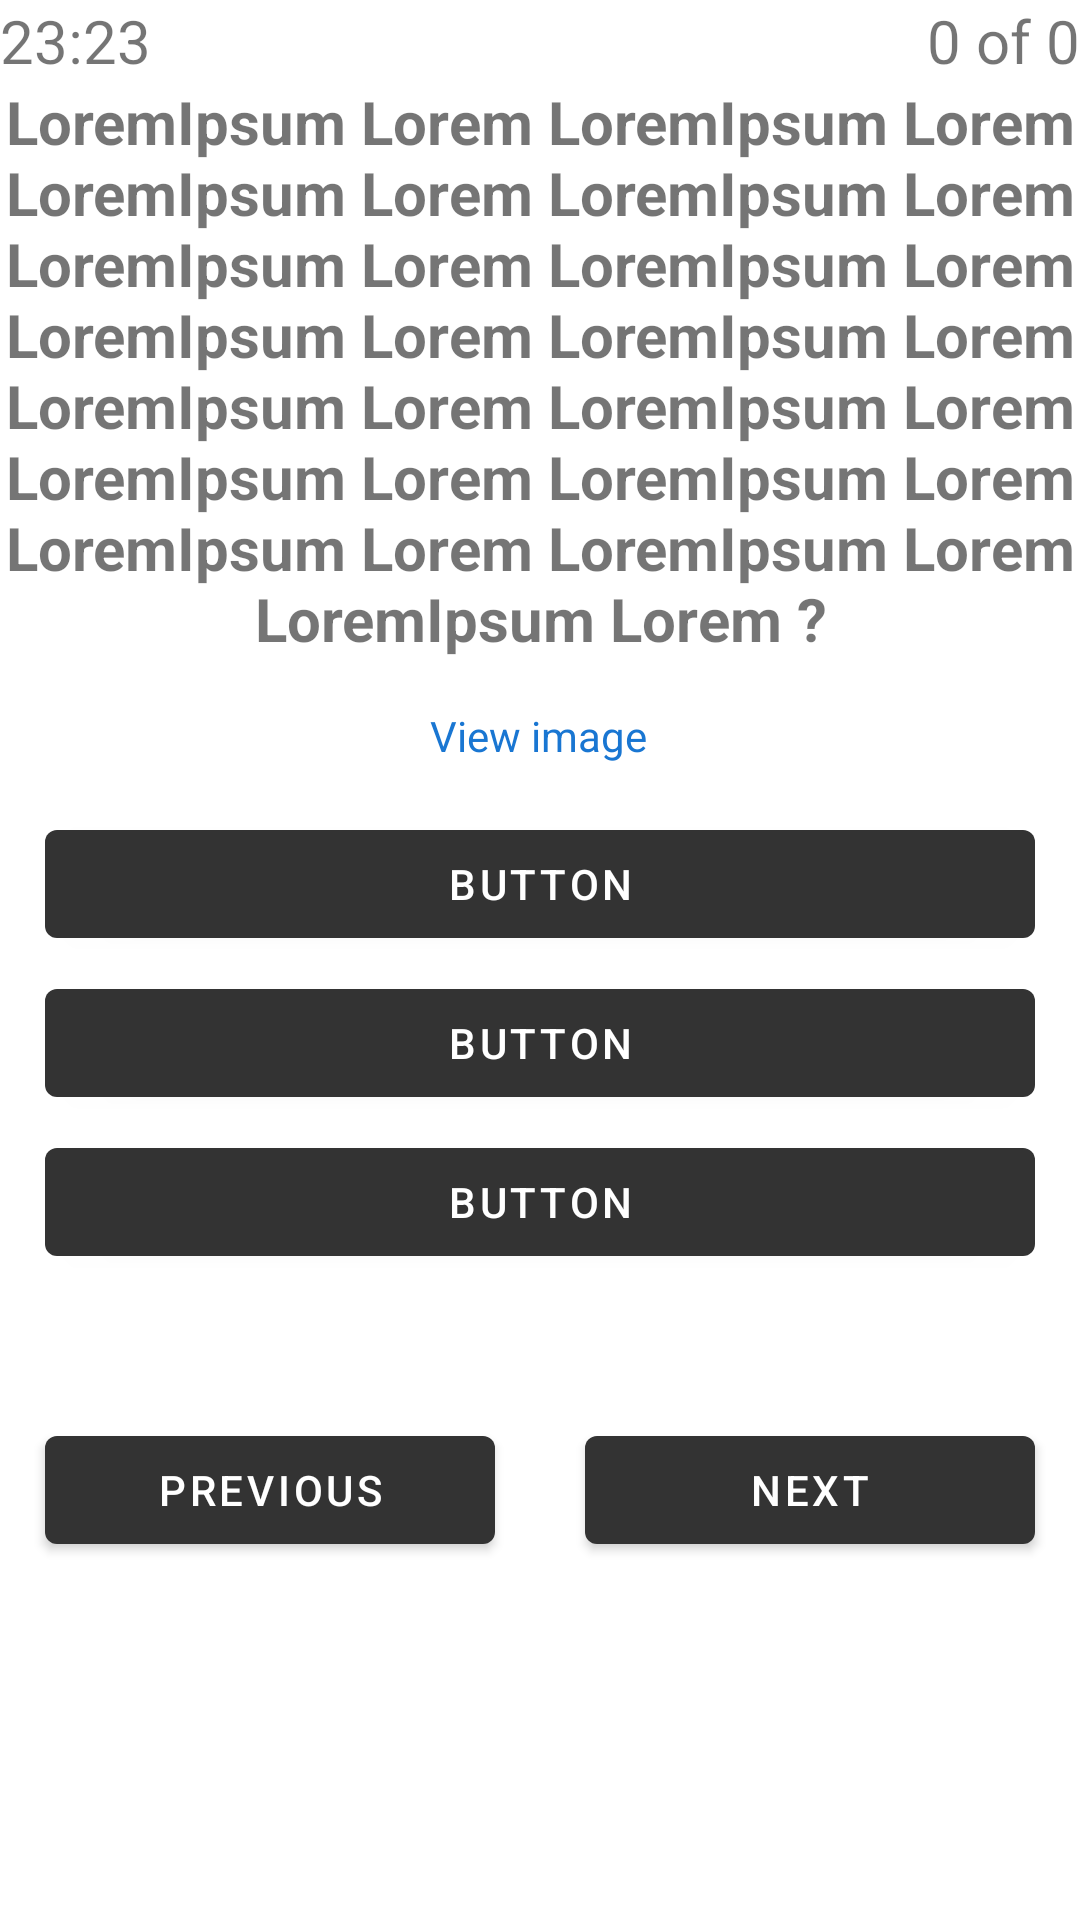

This screen was rendered from an Android layout file. Write that file and the resources it references.
<!-- AndroidManifest.xml: application theme AppTheme -->
<!-- res/layout/activity_quiz.xml -->
<?xml version="1.0" encoding="utf-8"?>
<androidx.constraintlayout.widget.ConstraintLayout xmlns:android="http://schemas.android.com/apk/res/android"
    xmlns:app="http://schemas.android.com/apk/res-auto"
    xmlns:tools="http://schemas.android.com/tools"
    android:layout_width="match_parent"
    android:layout_height="match_parent"
    tools:context=".kviz.QuizActivity">

    <TextView
        android:id="@+id/textView57"
        android:layout_width="wrap_content"
        android:layout_height="wrap_content"
        android:text="0 of 0"
        android:textSize="20sp"
        app:layout_constraintEnd_toEndOf="parent"
        app:layout_constraintTop_toTopOf="parent" />

    <TextView

        android:id="@+id/textView56"
        android:layout_width="match_parent"
        android:layout_height="wrap_content"
        android:text="LoremIpsum Lorem LoremIpsum Lorem LoremIpsum Lorem LoremIpsum Lorem LoremIpsum Lorem LoremIpsum Lorem LoremIpsum Lorem LoremIpsum Lorem LoremIpsum Lorem LoremIpsum Lorem LoremIpsum Lorem LoremIpsum Lorem LoremIpsum Lorem LoremIpsum Lorem LoremIpsum Lorem ?"
        android:textAlignment="center"
        android:textSize="20sp"
        android:textStyle="bold"
        app:layout_constraintStart_toStartOf="parent"
        app:layout_constraintTop_toBottomOf="@+id/textView57" />

    <TextView
        android:id="@+id/textView58"
        android:layout_width="wrap_content"
        android:layout_height="wrap_content"
        android:text="23:23"
        android:textSize="20sp"
        app:layout_constraintStart_toStartOf="parent"
        app:layout_constraintTop_toTopOf="parent" />

    <TextView
        android:onClick="openImg"
        android:id="@+id/textView59"
        android:layout_width="wrap_content"
        android:layout_height="wrap_content"
        android:layout_marginTop="16dp"
        android:text="View image"
        android:textColor="#1976D2"
        app:layout_constraintEnd_toEndOf="parent"
        app:layout_constraintHorizontal_bias="0.498"
        app:layout_constraintStart_toStartOf="parent"
        app:layout_constraintTop_toBottomOf="@+id/textView56" />

    <Button
        android:id="@+id/check1"
        android:layout_width="match_parent"
        android:layout_height="wrap_content"
        android:layout_marginStart="15dp"
        android:layout_marginTop="16dp"
        android:layout_marginEnd="15dp"
        android:text="Button"
        app:layout_constraintEnd_toEndOf="parent"
        app:layout_constraintStart_toStartOf="parent"
        app:layout_constraintTop_toBottomOf="@+id/textView59" />

    <Button
        android:id="@+id/check2"
        android:layout_width="match_parent"
        android:layout_height="wrap_content"
        android:layout_marginStart="15dp"
        android:layout_marginTop="5dp"
        android:layout_marginEnd="15dp"
        android:text="Button"
        app:layout_constraintEnd_toEndOf="parent"
        app:layout_constraintStart_toStartOf="parent"
        app:layout_constraintTop_toBottomOf="@+id/check1" />

    <Button
        android:id="@+id/check3"
        android:layout_width="match_parent"
        android:layout_height="wrap_content"
        android:layout_marginStart="15dp"
        android:layout_marginTop="5dp"
        android:layout_marginEnd="15dp"
        android:text="Button"
        app:layout_constraintEnd_toEndOf="parent"
        app:layout_constraintHorizontal_bias="0.528"
        app:layout_constraintStart_toStartOf="parent"
        app:layout_constraintTop_toBottomOf="@+id/check2" />

    <Button
        android:onClick="prevQuest"
        android:tag="0"
        android:id="@+id/button14"
        android:layout_width="0dp"
        android:layout_height="wrap_content"
        android:layout_marginStart="15dp"
        android:layout_marginTop="48dp"
        android:layout_marginEnd="15dp"
        android:text="Previous"
        app:layout_constraintEnd_toStartOf="@+id/button13"
        app:layout_constraintStart_toStartOf="parent"
        app:layout_constraintTop_toBottomOf="@+id/check3" />

    <Button
        android:onClick="nextQuest"
        android:tag="0"
        android:id="@+id/button13"
        android:layout_width="0dp"
        android:layout_height="wrap_content"
        android:layout_marginStart="15dp"
        android:layout_marginTop="48dp"
        android:layout_marginEnd="15dp"
        android:text="Next"
        app:layout_constraintEnd_toEndOf="parent"
        app:layout_constraintStart_toEndOf="@+id/button14"
        app:layout_constraintTop_toBottomOf="@+id/check3" />

</androidx.constraintlayout.widget.ConstraintLayout>
<!-- resources referenced by this layout -->
<resources>
  <style name="AppTheme" parent="Theme.MaterialComponents.Light.DarkActionBar">
          
          <item name="colorPrimary">#333333</item>
          <item name="colorPrimaryDark">#0d0d0d</item>
          <item name="colorAccent">@android:color/white</item>
      </style>
</resources>
